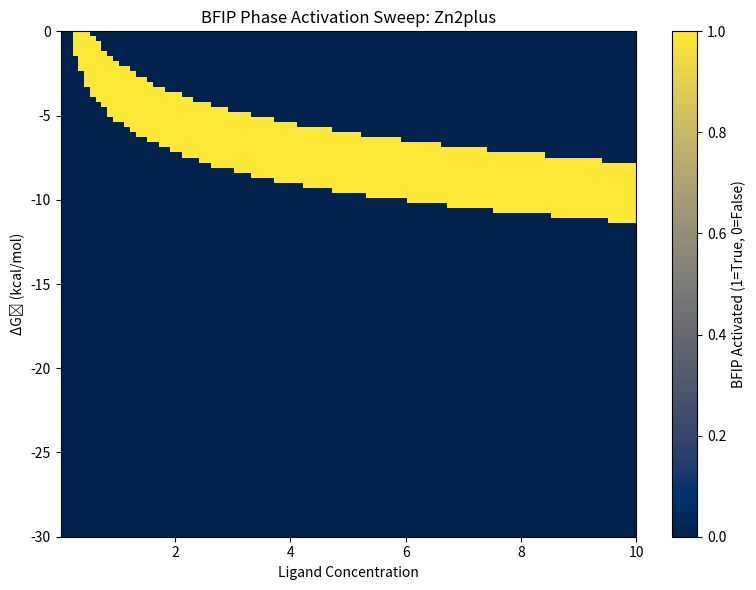

Python code for this plot:
# BFIP Parameter Sweep Simulator for Zn²⁺
# Explores BFIP activation landscape using ΔG₀ and ligand concentration

import numpy as np
import matplotlib.pyplot as plt
import os

def calculate_free_energy(ligand, deltaG0, RT):
    return deltaG0 + RT * np.log(ligand + 1e-8)

def calculate_theta(deltaG, RT):
    return 1 / (1 + np.exp(deltaG / RT))

def calculate_mutual_information(theta):
    eps = 1e-8
    theta = np.clip(theta, eps, 1 - eps)
    return -(theta * np.log2(theta) + (1 - theta) * np.log2(1 - theta))

def run_parameter_sweep(ion_name="Zn2plus", output_dir="sweep_results"):
    ligand_range = np.linspace(0.01, 10, 100)
    deltaG0_range = np.linspace(-30, 0, 100)
    temp = 310.15
    RT = 8.314 * temp / 1000

    BFIP_map = np.zeros((len(deltaG0_range), len(ligand_range)))

    for i, deltaG0 in enumerate(deltaG0_range):
        for j, ligand in enumerate(ligand_range):
            dG = calculate_free_energy(ligand, deltaG0, RT)
            theta = calculate_theta(dG, RT)
            mi = calculate_mutual_information(theta)

            if (theta > 0.1) and (mi > 0.5) and (dG < -RT * np.log(2)):
                BFIP_map[i, j] = 1

    os.makedirs(output_dir, exist_ok=True)
    np.save(os.path.join(output_dir, f"{ion_name}_BFIP_sweep.npy"), BFIP_map)

    plt.figure(figsize=(8, 6))
    plt.imshow(BFIP_map, extent=[0.01, 10, -30, 0], aspect='auto', origin='lower', cmap='cividis')
    plt.colorbar(label="BFIP Activated (1=True, 0=False)")
    plt.xlabel("Ligand Concentration")
    plt.ylabel("ΔG₀ (kcal/mol)")
    plt.title(f"BFIP Phase Activation Sweep: {ion_name}")
    plt.tight_layout()
    plt.savefig(os.path.join(output_dir, f"{ion_name}_BFIP_sweep.png"))
    plt.show()

    print(f"✅ Sweep complete for {ion_name}. Output saved to '{output_dir}'.")

if __name__ == "__main__":
    run_parameter_sweep()
